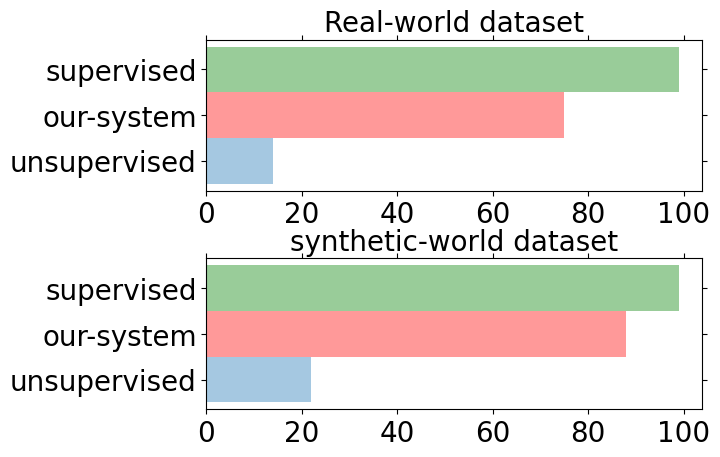

Recreate this plot in Python.
# This is a ported version of a MATLAB example from the signal processing
# toolbox that showed some difference at one time between Matplotlib's and
# MATLAB's scaling of the PSD.  This differs from psd_demo3.py in that
# this uses a complex signal, so we can see that complex PSD's work properly
import numpy as np
import matplotlib.pyplot as plt
import matplotlib.mlab as mlab


"""
Simple demo of a horizontal bar chart.
"""
import matplotlib.pyplot as plt
plt.rcdefaults()
import numpy as np
import matplotlib.pyplot as plt

plt.subplots_adjust(hspace=0.45, wspace=1.3)
ax = plt.subplot(2, 1, 1)
opacity = 0.8
bar_width=1

# index = np.arange(3)
# plt.xticks(index, ('A', 'B', 'C'))
# plt.title('real-world dataset')
# ax.bar([0], [0.2], color="blue", width=bar_width, label="A- unsupervised", alpha=opacity, align="center")
# ax.bar([1], [0.75], color="red", width=bar_width, label="B- our approach", alpha=opacity, align="center")
# ax.bar([2], [0.99], color="green", width=bar_width, label="C- supervised", alpha=opacity, align="center")
# ax.legend(loc=2)
#
# ax = plt.subplot(1, 2, 2)
# plt.xticks(index, ('A', 'B', 'C'))
# plt.title('synthetic-world dataset')
# ax.bar([0], [0.2], color="blue", width=bar_width, label="A- unsupervised", alpha=opacity, align="center")
# ax.bar([1], [0.88], color="red", width=bar_width, label="B- our approach", alpha=opacity, align="center")
# ax.bar([2], [0.99], color="green", width=bar_width, label="C- supervised", alpha=opacity, align="center")
# ax.legend(loc=2)

# Example data
people = ('unsupervised', 'our-system', 'supervised')
y_pos = np.arange(len(people))

plt.barh([0], [14], align='center', height=1, alpha=0.4)
plt.barh([1], [75], align='center', height=1, alpha=0.4, color="red")
plt.barh([2], [99], align='center', height=1, alpha=0.4, color="green")
plt.xticks([0,20,40,60,80,100], ['0','20','40','60','80','100'], fontsize=20)
plt.yticks(y_pos, people, fontsize=20)
plt.title('Real-world dataset', fontsize=20)
plt.tick_params(axis='x', which='both', bottom='on', top='off', labelbottom='on')
plt.tick_params(axis='y', which='both', left='on', right='off', labelleft='on')

ax = plt.subplot(2, 1, 2)

people = ('unsupervised', 'our-system', 'supervised')
y_pos = np.arange(len(people))

plt.barh([0], [22], align='center', height=1, alpha=0.4)
plt.barh([1], [88], align='center', height=1, alpha=0.4, color="red")
plt.barh([2], [99], align='center', height=1, alpha=0.4, color="green")
plt.xticks([0,20,40,60,80,100], ['0','20','40','60','80','100'], fontsize=20)
plt.yticks(y_pos, people, fontsize=20)
plt.title('synthetic-world dataset', fontsize=20)
plt.tick_params(axis='x', which='both', bottom='on', top='off', labelbottom='on')
plt.tick_params(axis='y', which='both', left='on', right='off', labelleft='on')

plt.show()
